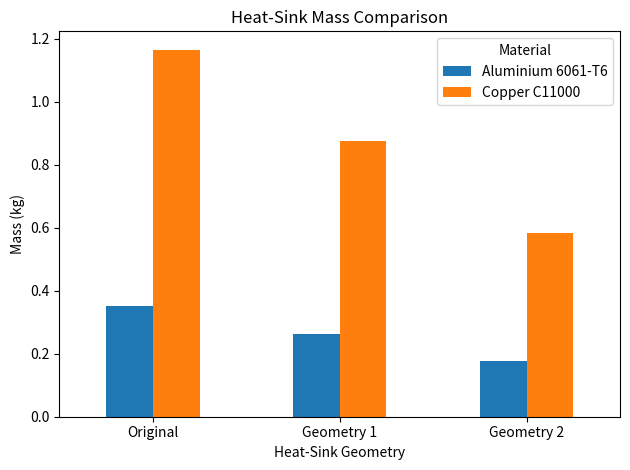
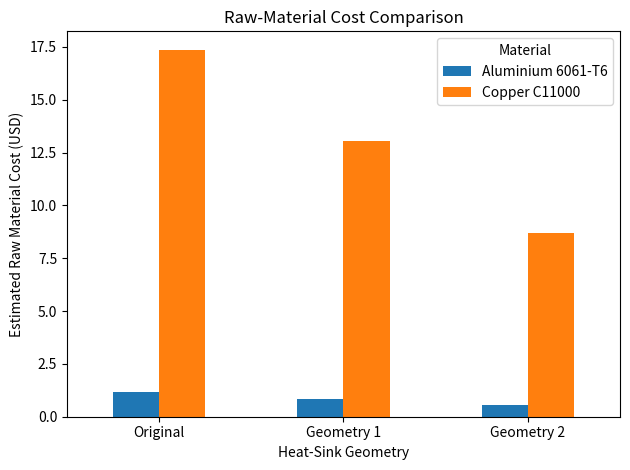

Source code (Python) for these figures, in order: (Note: this script raises an exception after producing the figures.)
import pandas as pd
import matplotlib.pyplot as plt

# Dimensions (mm)
fin_width_mm = 5.5
fin_height_mm = 50
fin_length_mm = 50
base_width_mm = 50
base_thickness_mm = 5

geometries = {
    "Original": {"base_length_mm": 80, "n_fins": 8},
    "Geometry 1": {"base_length_mm": 60, "n_fins": 6},
    "Geometry 2": {"base_length_mm": 40, "n_fins": 4},
}

materials = {
    "Aluminium 6061-T6": {"density_g_cm3": 2.70, "raw_price_usd_kg": 3.270},
    "Copper C11000": {"density_g_cm3": 8.96, "raw_price_usd_kg": 14.912},
}

fin_volume_mm3 = fin_width_mm * fin_height_mm * fin_length_mm
rows = []
for geometry, g in geometries.items():
    base_volume_mm3 = g["base_length_mm"] * base_width_mm * base_thickness_mm
    total_volume_cm3 = (base_volume_mm3 + g["n_fins"] * fin_volume_mm3) / 1000
    for material, m in materials.items():
        mass_kg = total_volume_cm3 * m["density_g_cm3"] / 1000
        rows.append({
            "Geometry": geometry,
            "Material": material,
            "Volume (cm³)": total_volume_cm3,
            "Mass (kg)": mass_kg,
            "Raw material cost (USD)": mass_kg * m["raw_price_usd_kg"],
        })

mass_results = pd.DataFrame(rows)
mass_results.round(3)


mass_plot = mass_results.pivot(index="Geometry", columns="Material", values="Mass (kg)").reindex(["Original", "Geometry 1", "Geometry 2"])
mass_plot.plot(kind="bar")
plt.xlabel("Heat-Sink Geometry")
plt.ylabel("Mass (kg)")
plt.title("Heat-Sink Mass Comparison")
plt.xticks(rotation=0)
plt.tight_layout()
plt.show()


cost_plot = mass_results.pivot(index="Geometry", columns="Material", values="Raw material cost (USD)").reindex(["Original", "Geometry 1", "Geometry 2"])
cost_plot.plot(kind="bar")
plt.xlabel("Heat-Sink Geometry")
plt.ylabel("Estimated Raw Material Cost (USD)")
plt.title("Raw-Material Cost Comparison")
plt.xticks(rotation=0)
plt.tight_layout()
plt.show()


# Export a reproducible summary used elsewhere in the repository
summary = pd.DataFrame([
    {"Geometry": "Original", "Base_Length_mm": 80, "Base_Width_mm": 50, "Base_Thickness_mm": 5, "Number_of_Fins": 8, "Fin_Dimensions_mm": "5.5x50x50", "Total_Volume_cm3": 130.0, "Aluminium_Mass_kg": 0.3510, "Copper_Mass_kg": 1.1648, "Aluminium_Raw_Material_Cost_USD": 0.3510*3.270, "Copper_Raw_Material_Cost_USD": 1.1648*14.912, "Mass_Reduction_vs_Original_pct": 0},
    {"Geometry": "Geometry 1", "Base_Length_mm": 60, "Base_Width_mm": 50, "Base_Thickness_mm": 5, "Number_of_Fins": 6, "Fin_Dimensions_mm": "5.5x50x50", "Total_Volume_cm3": 97.5, "Aluminium_Mass_kg": 0.26325, "Copper_Mass_kg": 0.8736, "Aluminium_Raw_Material_Cost_USD": 0.26325*3.270, "Copper_Raw_Material_Cost_USD": 0.8736*14.912, "Mass_Reduction_vs_Original_pct": 25},
    {"Geometry": "Geometry 2", "Base_Length_mm": 40, "Base_Width_mm": 50, "Base_Thickness_mm": 5, "Number_of_Fins": 4, "Fin_Dimensions_mm": "5.5x50x50", "Total_Volume_cm3": 65.0, "Aluminium_Mass_kg": 0.1755, "Copper_Mass_kg": 0.5824, "Aluminium_Raw_Material_Cost_USD": 0.1755*3.270, "Copper_Raw_Material_Cost_USD": 0.5824*14.912, "Mass_Reduction_vs_Original_pct": 50},
])
summary.to_csv("../data/heatsink_mass_comparison.csv", index=False)
summary.round(3)
